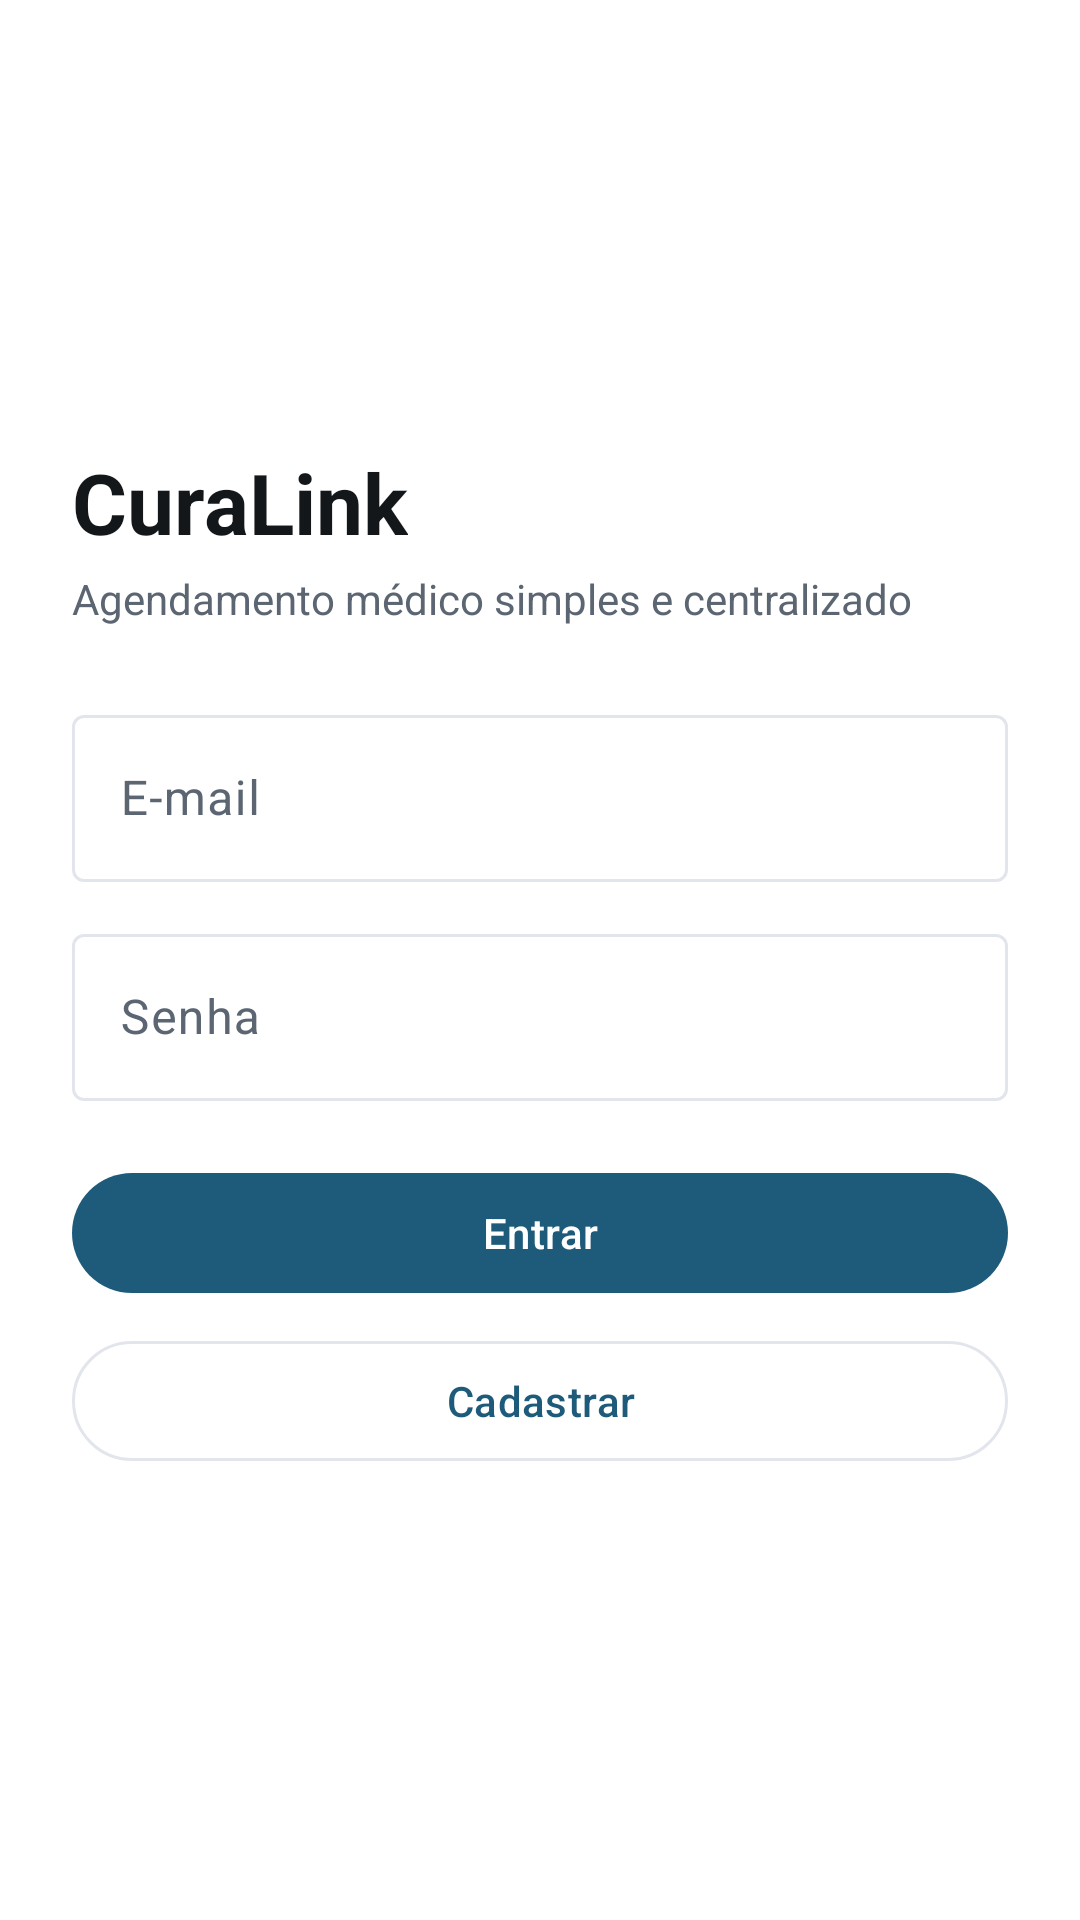

The Android layout XML behind this screen, and the referenced resources:
<!-- AndroidManifest.xml: application theme Theme.CuraLink -->
<!-- res/layout/fragment_login.xml -->
<?xml version="1.0" encoding="utf-8"?>

<LinearLayout xmlns:android="http://schemas.android.com/apk/res/android"
    android:layout_width="match_parent"
    android:layout_height="match_parent"
    android:background="@color/white"
    android:gravity="center_vertical"
    android:orientation="vertical"
    android:padding="24dp">

    <TextView
        android:layout_width="wrap_content"
        android:layout_height="wrap_content"
        android:text="CuraLink"
        android:textColor="@color/text_primary"
        android:textSize="28sp"
        android:textStyle="bold" />

    <TextView
        android:layout_width="wrap_content"
        android:layout_height="wrap_content"
        android:layout_marginTop="4dp"
        android:layout_marginBottom="24dp"
        android:text="Agendamento médico simples e centralizado"
        android:textColor="@color/text_secondary"
        android:textSize="14sp" />

    <com.google.android.material.textfield.TextInputLayout
        android:layout_width="match_parent"
        android:layout_height="wrap_content"
        android:hint="E-mail">

        <com.google.android.material.textfield.TextInputEditText
            android:id="@+id/etEmail"
            android:layout_width="match_parent"
            android:layout_height="wrap_content"
            android:inputType="textEmailAddress" />
    </com.google.android.material.textfield.TextInputLayout>

    <com.google.android.material.textfield.TextInputLayout
        android:layout_width="match_parent"
        android:layout_height="wrap_content"
        android:layout_marginTop="12dp"
        android:hint="Senha">

        <com.google.android.material.textfield.TextInputEditText
            android:id="@+id/etPassword"
            android:layout_width="match_parent"
            android:layout_height="wrap_content"
            android:inputType="textPassword" />
    </com.google.android.material.textfield.TextInputLayout>

    <com.google.android.material.button.MaterialButton
        android:id="@+id/btnLogin"
        android:layout_width="match_parent"
        android:layout_height="48dp"
        android:layout_marginTop="20dp"
        android:text="Entrar" />

    <com.google.android.material.button.MaterialButton
        android:id="@+id/btnRegister"
        style="@style/Widget.Material3.Button.OutlinedButton"
        android:layout_width="match_parent"
        android:layout_height="48dp"
        android:layout_marginTop="8dp"
        android:text="Cadastrar" />

    <ProgressBar
        android:id="@+id/progressBar"
        android:layout_width="wrap_content"
        android:layout_height="wrap_content"
        android:layout_gravity="center_horizontal"
        android:layout_marginTop="16dp"
        android:visibility="gone" />
</LinearLayout>
<!-- resources referenced by this layout -->
<resources>
  <color name="text_primary">#14171A</color>
  <color name="text_secondary">#5C6672</color>
  <color name="white">#FFFFFF</color>
  <style name="Theme.CuraLink" parent="Theme.Material3.Light.NoActionBar">
          <item name="android:windowBackground">@color/white</item>
          <item name="colorSurface">@color/white</item>
          <item name="colorOnSurface">@color/text_primary</item>
          <item name="colorSurfaceVariant">@color/surface_subtle</item>
          <item name="colorOnSurfaceVariant">@color/text_secondary</item>
          <item name="colorOutline">@color/border_light</item>
  
          <item name="colorPrimary">@color/accent_subtle</item>
          <item name="colorOnPrimary">@color/white</item>
          <item name="colorPrimaryContainer">@color/accent_soft_tint</item>
          <item name="colorOnPrimaryContainer">@color/accent_subtle_dark</item>
  
          <item name="android:statusBarColor">@color/white</item>
          <item name="android:windowLightStatusBar">true</item>
      </style>
  <color name="surface_subtle">#F7F8FA</color>
  <color name="border_light">#E2E6EC</color>
  <color name="accent_subtle">#1E5B7A</color>
  <color name="accent_soft_tint">#EAF2F6</color>
  <color name="accent_subtle_dark">#15435A</color>
</resources>
